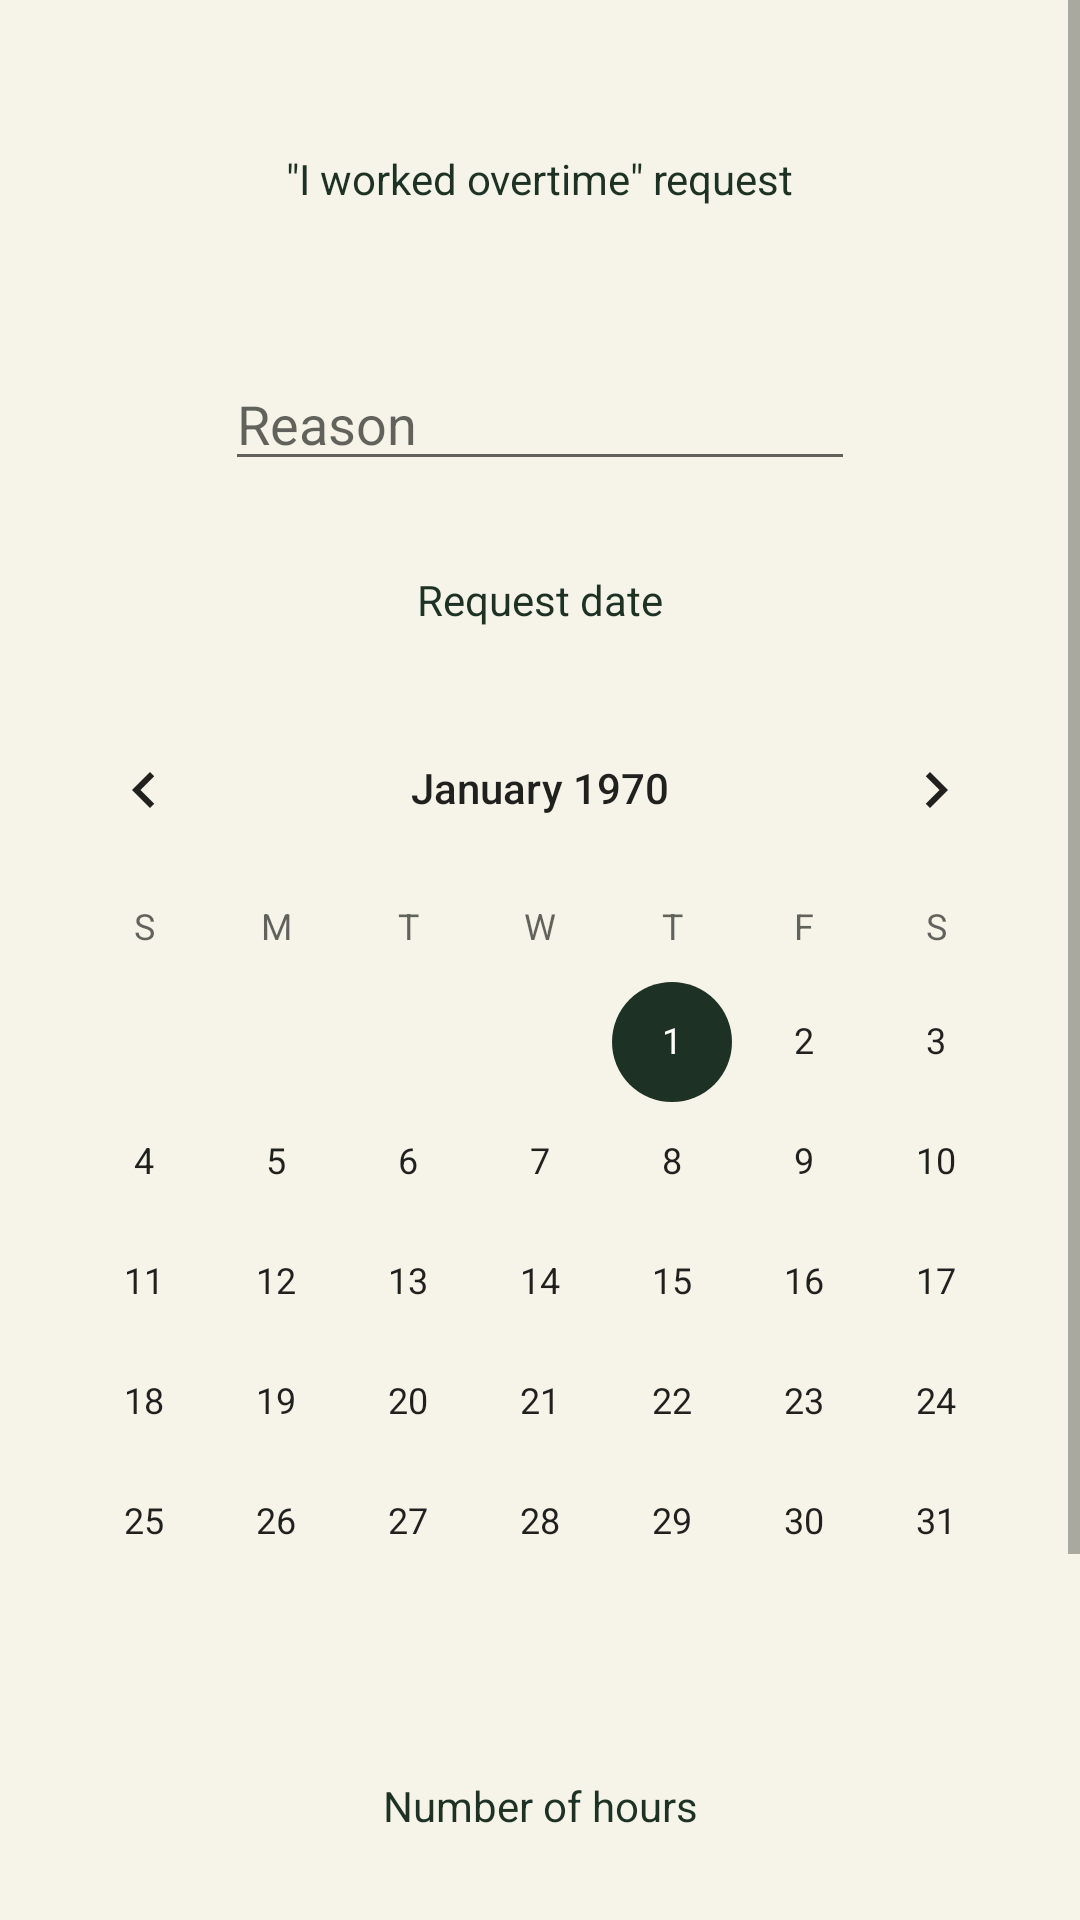

Write the Android layout XML for this screen, with the resource values it uses.
<!-- AndroidManifest.xml: application theme Theme.Licenta -->
<!-- res/layout/fragment_overtime_work_request.xml -->
<?xml version="1.0" encoding="utf-8"?>
<ScrollView
    xmlns:android="http://schemas.android.com/apk/res/android"
    xmlns:app="http://schemas.android.com/apk/res-auto"
    xmlns:tools="http://schemas.android.com/tools"
    android:layout_width="match_parent"
    android:layout_height="match_parent"
    android:background="@color/beige">

<androidx.constraintlayout.widget.ConstraintLayout
    android:layout_width="match_parent"
    android:layout_height="match_parent"
    tools:context=".activities.fragments.employee.OvertimeWorkRequestFragment">


    <TextView
        android:id="@+id/tvEmployeeFragmentOvertimeRequestTitle"
        android:layout_width="wrap_content"
        android:layout_height="wrap_content"
        android:layout_marginTop="50dp"
        android:textColor="@color/darkgreen"
        android:text="@string/overtime_work_request_title"
        app:layout_constraintEnd_toEndOf="parent"
        app:layout_constraintStart_toStartOf="parent"
        app:layout_constraintTop_toTopOf="parent" />

    <EditText
        android:id="@+id/edtEmployeeFragmentOvertimeReason"
        android:layout_width="wrap_content"
        android:layout_height="wrap_content"
        android:layout_marginTop="50dp"
        android:ems="10"
        android:textColor="@color/darkgreen"
        android:hint="@string/reason"
        android:inputType="textPersonName"
        app:layout_constraintEnd_toEndOf="@+id/tvEmployeeFragmentOvertimeRequestTitle"
        app:layout_constraintStart_toStartOf="@+id/tvEmployeeFragmentOvertimeRequestTitle"
        app:layout_constraintTop_toBottomOf="@+id/tvEmployeeFragmentOvertimeRequestTitle" />

    <TextView
        android:id="@+id/textView8"
        android:layout_width="wrap_content"
        android:layout_height="wrap_content"
        android:layout_marginTop="30dp"
        android:textColor="@color/darkgreen"
        android:text="@string/request_date"
        app:layout_constraintEnd_toEndOf="@+id/edtEmployeeFragmentOvertimeReason"
        app:layout_constraintStart_toStartOf="@+id/edtEmployeeFragmentOvertimeReason"
        app:layout_constraintTop_toBottomOf="@+id/edtEmployeeFragmentOvertimeReason" />

    <TextView
        android:id="@+id/textView9"
        android:layout_width="wrap_content"
        android:layout_height="wrap_content"
        android:layout_marginTop="25dp"
        android:textColor="@color/darkgreen"
        android:text="@string/number_of_hours"
        app:layout_constraintEnd_toEndOf="@+id/calendarEmployeeFragmentOvertime"
        app:layout_constraintStart_toStartOf="@+id/calendarEmployeeFragmentOvertime"
        app:layout_constraintTop_toBottomOf="@+id/calendarEmployeeFragmentOvertime" />

    <EditText
        android:id="@+id/edtEmployeeFragmentOvertimeNumberOfHours"
        android:layout_width="wrap_content"
        android:layout_height="wrap_content"
        android:layout_marginTop="40dp"
        android:textColor="@color/darkgreen"
        android:ems="10"
        android:inputType="numberDecimal"
        app:layout_constraintEnd_toEndOf="@+id/textView9"
        app:layout_constraintHorizontal_bias="0.432"
        app:layout_constraintStart_toStartOf="@+id/textView9"
        app:layout_constraintTop_toBottomOf="@+id/textView9" />

    <Button
        android:id="@+id/btnEmployeeFragmentOvertimeSubmit"
        android:layout_width="wrap_content"
        android:layout_height="wrap_content"
        android:textColor="@color/darkgreen"
        android:backgroundTint="@color/lightgreen"
        android:layout_marginTop="50dp"
        android:text="@string/submit"
        app:layout_constraintEnd_toEndOf="@+id/edtEmployeeFragmentOvertimeNumberOfHours"
        app:layout_constraintStart_toStartOf="@+id/edtEmployeeFragmentOvertimeNumberOfHours"
        app:layout_constraintTop_toBottomOf="@+id/edtEmployeeFragmentOvertimeNumberOfHours" />

    <CalendarView
        android:id="@+id/calendarEmployeeFragmentOvertime"
        android:layout_width="wrap_content"
        android:layout_height="wrap_content"
        android:layout_marginTop="20dp"
        app:layout_constraintEnd_toEndOf="parent"
        app:layout_constraintStart_toStartOf="parent"
        app:layout_constraintTop_toBottomOf="@+id/textView8" />
</androidx.constraintlayout.widget.ConstraintLayout>
</ScrollView>
<!-- resources referenced by this layout -->
<resources>
  <color name="beige">#F6F4E8</color>
  <color name="darkgreen">#1D3124</color>
  <color name="lightgreen">#BACEC1</color>
  <string name="number_of_hours">Number of hours</string>
  <string name="overtime_work_request_title">\"I worked overtime\" request</string>
  <string name="reason">Reason</string>
  <string name="request_date">Request date</string>
  <string name="submit">Submit</string>
  <style name="Theme.Licenta" parent="Theme.MaterialComponents.DayNight.NoActionBar">
          
          <item name="colorPrimary">@color/darkgreen</item>
          <item name="colorPrimaryVariant">@color/darkgreen</item>
          <item name="colorOnPrimary">@color/white</item>
          
          <item name="colorSecondary">@color/darkgreen</item>
          <item name="colorSecondaryVariant">@color/teal_700</item>
          <item name="colorOnSecondary">@color/black</item>
          
          <item name="android:statusBarColor" tools:targetApi="l">?attr/colorPrimaryVariant</item>
          
      </style>
  <color name="white">#FFFFFFFF</color>
  <color name="teal_700">#FF018786</color>
  <color name="black">#FF000000</color>
</resources>
